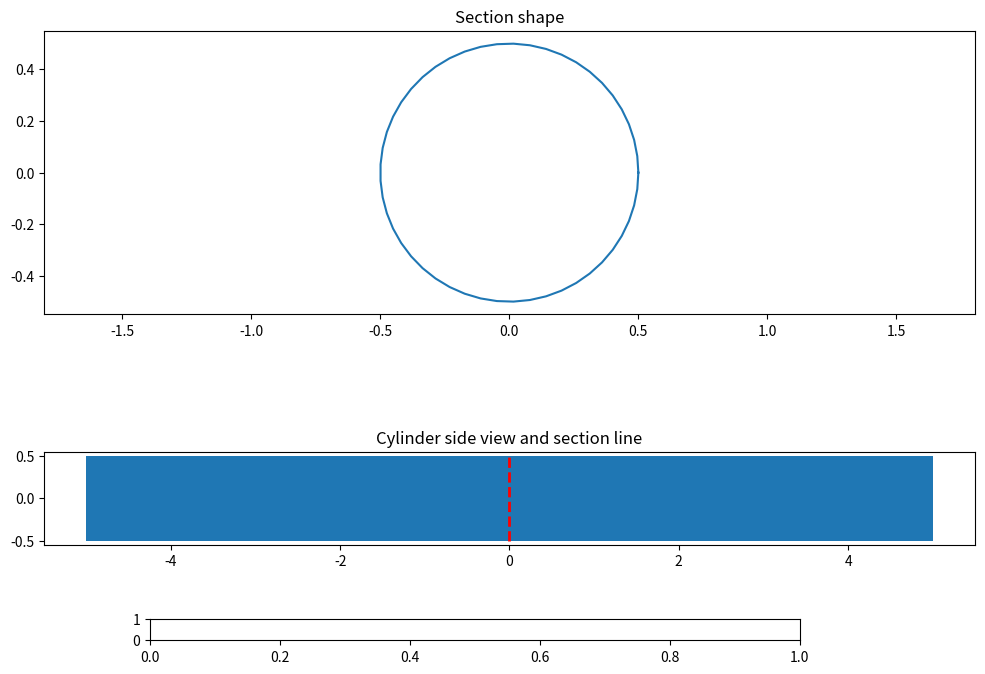

Source code (Python): (Note: this script raises an exception after producing the figure.)
'''
Date: 06/2023
[redacted]
Purpose: Calculate the section of a cylinder in function of the section angle. 
Display cut and section area.
'''
import math
import numpy as np
import matplotlib.pyplot as plt
from matplotlib.patches import Ellipse, Rectangle
from matplotlib.widgets import Slider

class Circle:
    '''
    Class circle / elipse
    '''
    def area(self, semi_minor_axis, semi_major_axis = None):
        '''
        Area calculation for elipse and circle.
        '''
        if semi_major_axis is None:
            semi_major_axis = semi_minor_axis
        area = math.pi * semi_major_axis * semi_minor_axis
        return area

class Cylinder:
    '''
    Class Cylinder
    '''
    def circle_base_area(self, diameter):
        '''
        Function base area calculation.
        '''
        return Circle().area(diameter/2)

    def volume(self, diameter, height):
        '''
        Function cylinder volume calculation.
        '''
        volume = self.circle_base_area(diameter) * height
        return volume
    
    def vertex_parameter(self, semi_minor_axis, semi_major_axis, section_length):
        '''
        Function to give the vertex coordinates and parametric angle to plot the curve.
        '''
        abs_x = section_length
        abs_y = np.sqrt(1-((abs_x/semi_major_axis)**2))*semi_minor_axis
        vertex_angle = np.arccos(abs_x/semi_major_axis)
        return abs_x, abs_y, vertex_angle

    def curve(self, x, y, lim, semi_minor_axis, semi_major_axis):
        '''
        Function returning list of x, y coordinates to draw ellipse curve in a parametric angle interval.
        '''
        for i in np.linspace(lim[0], lim[1]):
            x.append(semi_major_axis * np.cos(i))
            y.append(semi_minor_axis * np.sin(i))

    def ellipse_eq(self, semi_minor_axis, semi_major_axis):
        '''
        Function returning x, y coordinates to draw an ellipse (specific case of curve function defined between 0 and 2pi).
        '''
        x = []
        y = []
        self.curve(x, y, [0, 2 * np.pi], semi_minor_axis, semi_major_axis)
        return x, y
    
    def trunc_ellipse_eq(self, semi_minor_axis, semi_major_axis, section_length):
        '''
        Function returning x, y coordinates to draw a truncated ellipse.
        '''
        x = []
        y = []
        abs_x, abs_y, vertex_angle = self.vertex_parameter(semi_minor_axis, semi_major_axis, section_length)
        for i in range(2):
            pos_neg = 1 - 2 * i 
            for tuple in [(pos_neg,-pos_neg), (pos_neg,pos_neg)]:
                x.append(tuple[0] * abs_x)
                y.append(tuple[1] * abs_y) 
            self.curve(x, y, [vertex_angle - i * np.pi, (1 - i) * np.pi - vertex_angle], semi_minor_axis, semi_major_axis)
        return x, y
   
    def rectangle_eq(self, semi_height, semi_width):
        '''
        function returning x, y coordinates to draww a rectangle.
        '''
        x = []
        y = []
        for tuple in [(1,-1), (1,1), (-1,1), (-1,-1), (1,-1)]:
                x.append(tuple[0] * semi_width)
                y.append(tuple[1] * semi_height) 
        return x, y 
           
    def section_dim(self, section_angle, diameter, cylinder_length):
        '''
        Function returning x,y coordiates of section curve according to the cut angle.
        '''
        semi_minor_axis = diameter / 2
        half_cylinder_length = cylinder_length / 2
        if section_angle < 90:
            semi_major_axis = semi_minor_axis / round(math.cos(math.radians(section_angle)), 5)
        opposite = semi_minor_axis * round(math.tan(math.radians(section_angle)), 5)

        if opposite <= half_cylinder_length:
            return self.ellipse_eq(semi_minor_axis, semi_major_axis)
        else:
            section_length = half_cylinder_length / round(math.cos(math.radians(90 - section_angle)), 5)
            if section_angle == 90:
                return self.rectangle_eq(semi_minor_axis, section_length)
            else:
                return self.trunc_ellipse_eq(semi_minor_axis, semi_major_axis, section_length)
                    
class Plot:
    '''
    Class Plot to build a figure and show results 
    '''
    diameter = 1
    length = 10

    def section_line(self, axe, angle, diameter):
        '''
        Function to add the section line in the given subplot according to parameters.
        '''
        if angle == 0:
            axe.vlines(x=0, ymin=-diameter/2, ymax=diameter/2, linewidth=2, linestyle = 'dashed', color='r')
        else:
            axe.axline((0 , 0), slope= 1/np.tan(np.radians(angle)) , linewidth=2, linestyle = 'dashed', color='r')

    def subplot_section(self, axe, angle, diameter, length):
        '''
        Function to draw an ellipse in the given subplot according to parameters.
        '''
        x, y = Cylinder().section_dim(angle, diameter, length)
        axe.axis('equal')
        axe.plot(x,y)
        axe.set_title('Section shape')

    def subplot_cylinder(self, axe, angle, diameter, length):
        '''
        Function to draw a rectangle (cylinder side view) and a line (cutting line) to the given subplot according to parameters.
        '''
        axe.add_patch(Rectangle([-length/2, -diameter/2], length, diameter))
        axe.set_aspect('equal')
        axe.autoscale()  
        self.section_line(axe, angle, diameter)
        axe.set_title('Cylinder side view and section line')

    def graph(self, angle, diameter = None, length = None):
        '''
        Function to build a figure, add subplot, add a slider and refresh the results in case of change
        '''
        if diameter is None: 
            diameter = self.diameter
        if length is None:
            length = self.length

        figure, axes = plt.subplots(2, figsize=(10,7))
        figure.tight_layout()
        figure.subplots_adjust(bottom=0.1)
        self.subplot_section(axes[0], angle, diameter, length)
        self.subplot_cylinder(axes[1], angle, diameter, length)

        ax_slider = plt.axes([0.15, 0.1, 0.65, 0.03])
        slider = Slider(ax_slider, 'angle', 0.0, 90.0, angle)
        def update(val):
            angle = slider.val
            axes[0].clear()
            axes[1].clear()
            self.subplot_section(axes[0], angle, diameter, length)
            self.subplot_cylinder(axes[1], angle, diameter, length)
        slider.on_changed(update)
        plt.show()

Plot().graph(0, 1, 10)